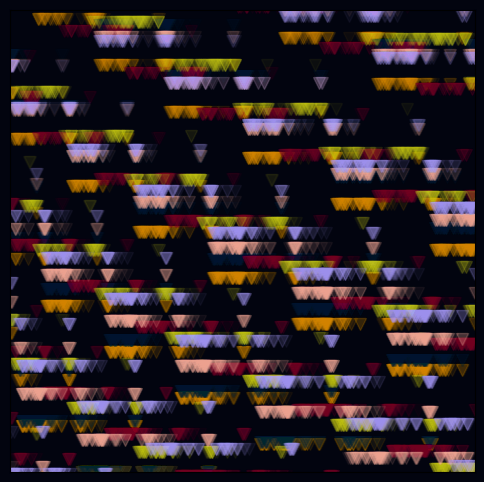

Python code for this plot:
import matplotlib.pyplot as plt

from itertools import cycle


BACKGROUND_COL = "#02040F" 
FOREGOUND_COLOURS = [
    "#E59500",  # bright yellow
    "#002642",  # navy
    "#840032",  # maroon
    "#CFD11A",  # pear
    "#FFB4A2",  # coral
    "#AFA2FF",  # bright lilac
]
stage_two_colour_selector = cycle(FOREGOUND_COLOURS)


def collatz():
    steps = []
    for n in range(1, 50000):
        count = 0
        while not n == 1:
            if n % 2 == 0:
                n /= 2
            else:
                n = 3 * n + 1
            count += 1
        steps.append(count)

    return steps


def shift_sequence(seq, m, c):
    """TODO."""
    return [m * x + c for x in seq]


def create_formatted_figure(background_col):
    """TODO."""
    fig = plt.figure(figsize=(6, 6))
    #fig.tight_layout()
    fig.patch.set_facecolor(background_col)

    ax = plt.subplot()
    ax.set_xticks([])
    ax.set_yticks([])
    ax.set_xlim([10000, 20000])
    ax.set_ylim([50, 100])
    ax.set_facecolor(background_col)

    return fig, ax


fig, axes = create_formatted_figure(BACKGROUND_COL)
for pattern_shift in [
        (1, 0),
        (1.1, -5),
        (0.89, -2),
        (0.95, -20),
        (0.99, 4),
        (0.9, 12),
]:
    axes.plot(
        shift_sequence(collatz(), *pattern_shift), "v",
        color=next(stage_two_colour_selector), markersize=8, alpha=0.05
    )

fig.savefig("collatz_textile.png", bbox_inches="tight", dpi=600)
plt.show()
